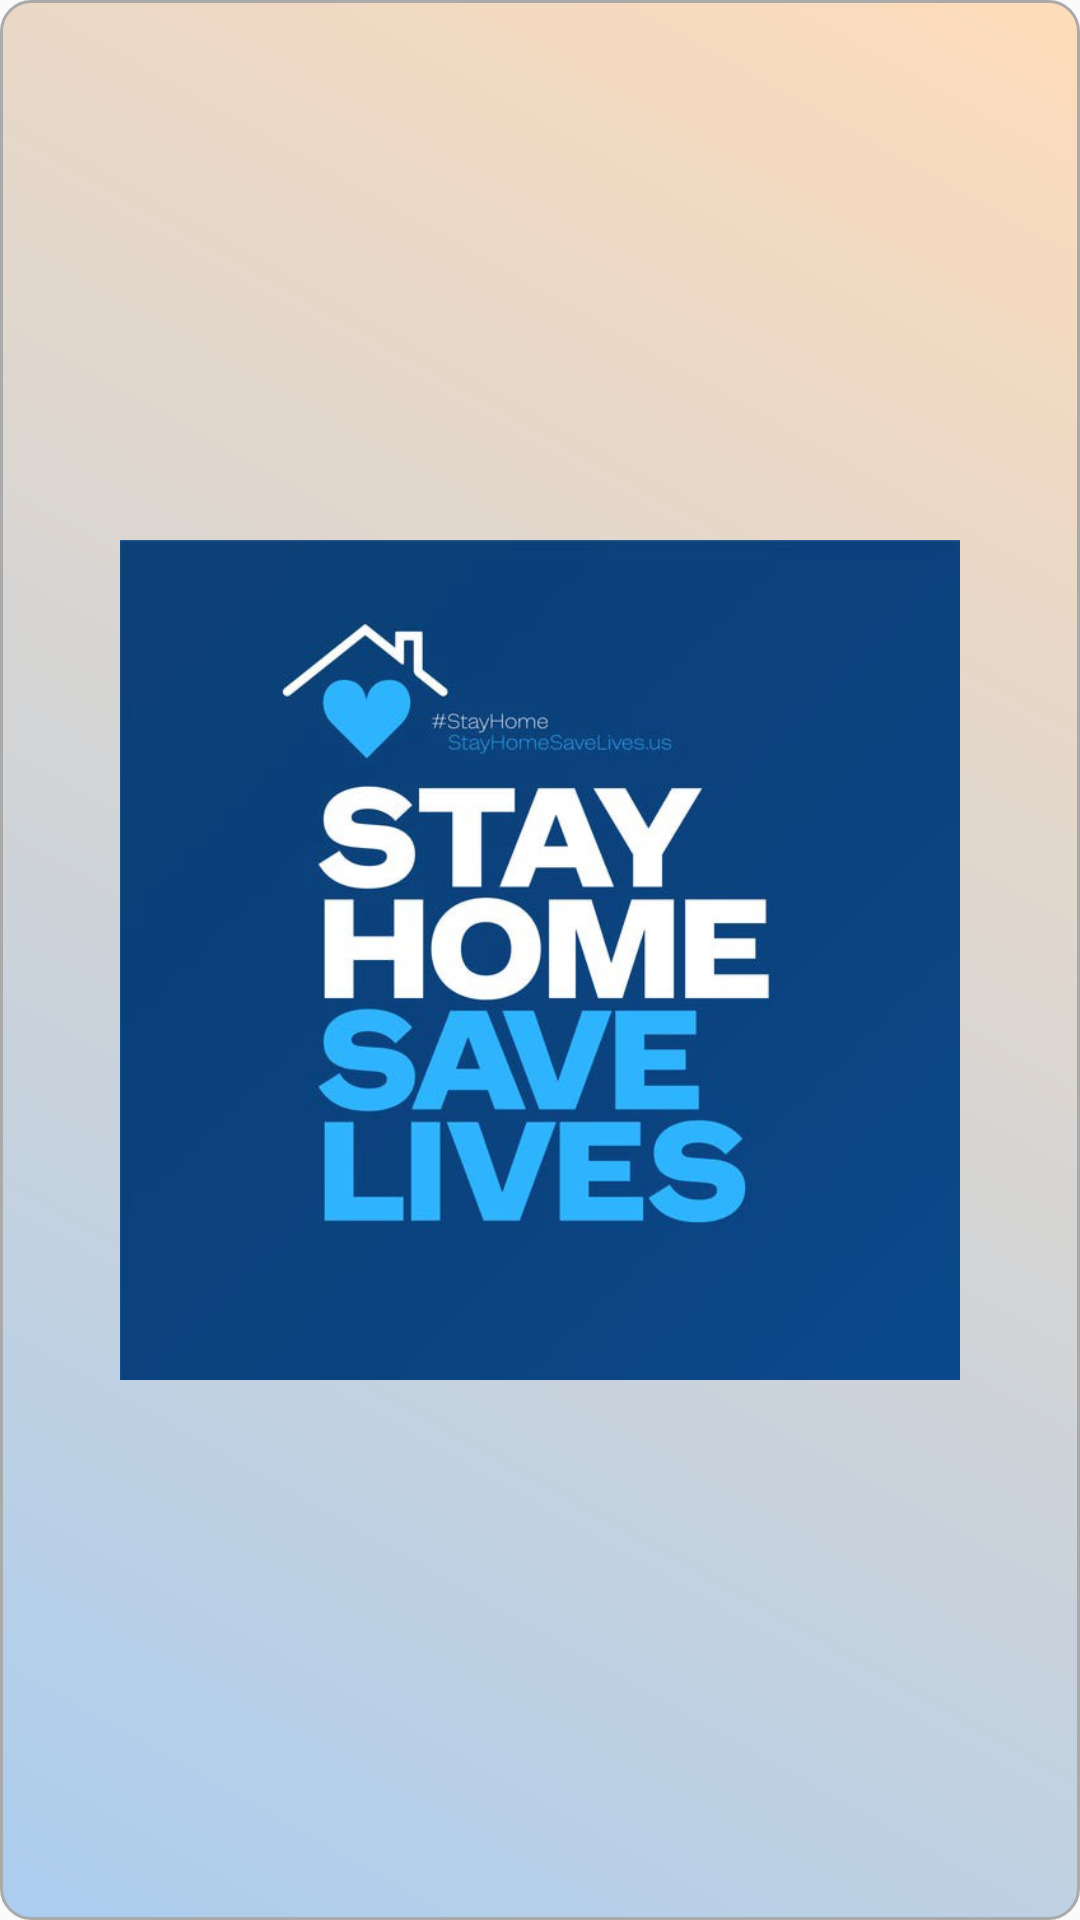

Reconstruct the res/layout file that produces this screen, plus the resources it refers to.
<!-- AndroidManifest.xml: activity theme AppTheme.NoActionBar -->
<!-- res/layout/activity_start.xml -->
<?xml version="1.0" encoding="utf-8"?>
<RelativeLayout
    xmlns:android="http://schemas.android.com/apk/res/android"
    android:id="@+id/relative"
    android:layout_width="match_parent"
    android:layout_height="match_parent">


    <TextView
        android:layout_width="wrap_content"
        android:layout_height="wrap_content"
        android:id="@+id/txt1"
        android:fontFamily="serif-monospace"
        android:text="#STAY HOME"
        android:layout_centerInParent="true"
        android:textColor="#616163"
        android:textSize="40sp"
        android:visibility="visible"/>


    <LinearLayout
        android:layout_width="match_parent"
        android:layout_height="wrap_content"
        android:orientation="vertical"
        android:layout_centerInParent="true"
        android:id="@+id/linear">
        <ImageView
            android:layout_width="match_parent"
            android:layout_height="300dp"
            android:src="@drawable/doctors"
            android:id="@+id/img"/>

    </LinearLayout>


    <TextView
        android:layout_width="wrap_content"
        android:layout_height="wrap_content"
        android:id="@+id/txt2"
        android:fontFamily="serif-monospace"
        android:text="#STAY SAFE"
        android:layout_centerInParent="true"
        android:textColor="#616163"
        android:textSize="40sp"
        android:visibility="visible"/>
    <ImageView
        android:padding="40dp"
        android:layout_width="match_parent"
        android:layout_height="match_parent"
        android:src="@drawable/save"
        android:id="@+id/img2"
        android:background="@drawable/blue_gradient"
        />




</RelativeLayout>
<!-- resources referenced by this layout -->
<resources>
  <!-- drawable blue_gradient (drawable-v24) -->
  <shape xmlns:android="http://schemas.android.com/apk/res/android">
  
      <corners android:radius="10dp"/>
      <stroke android:width="1dp" android:color="@android:color/darker_gray"
  
          />
      <gradient
          android:type="linear"
          android:angle="45"
          android:startColor="#abcdef"
          android:endColor="#fedcba" />
  
  </shape>
  <!-- drawable doctors: png bitmap (drawable-v24, 536319 bytes) -->
  <!-- drawable save: jpg bitmap (drawable-v24, 42814 bytes) -->
  <style name="AppTheme.NoActionBar">
          <item name="windowActionBar">false</item>
          <item name="windowNoTitle">true</item>
      </style>
</resources>
